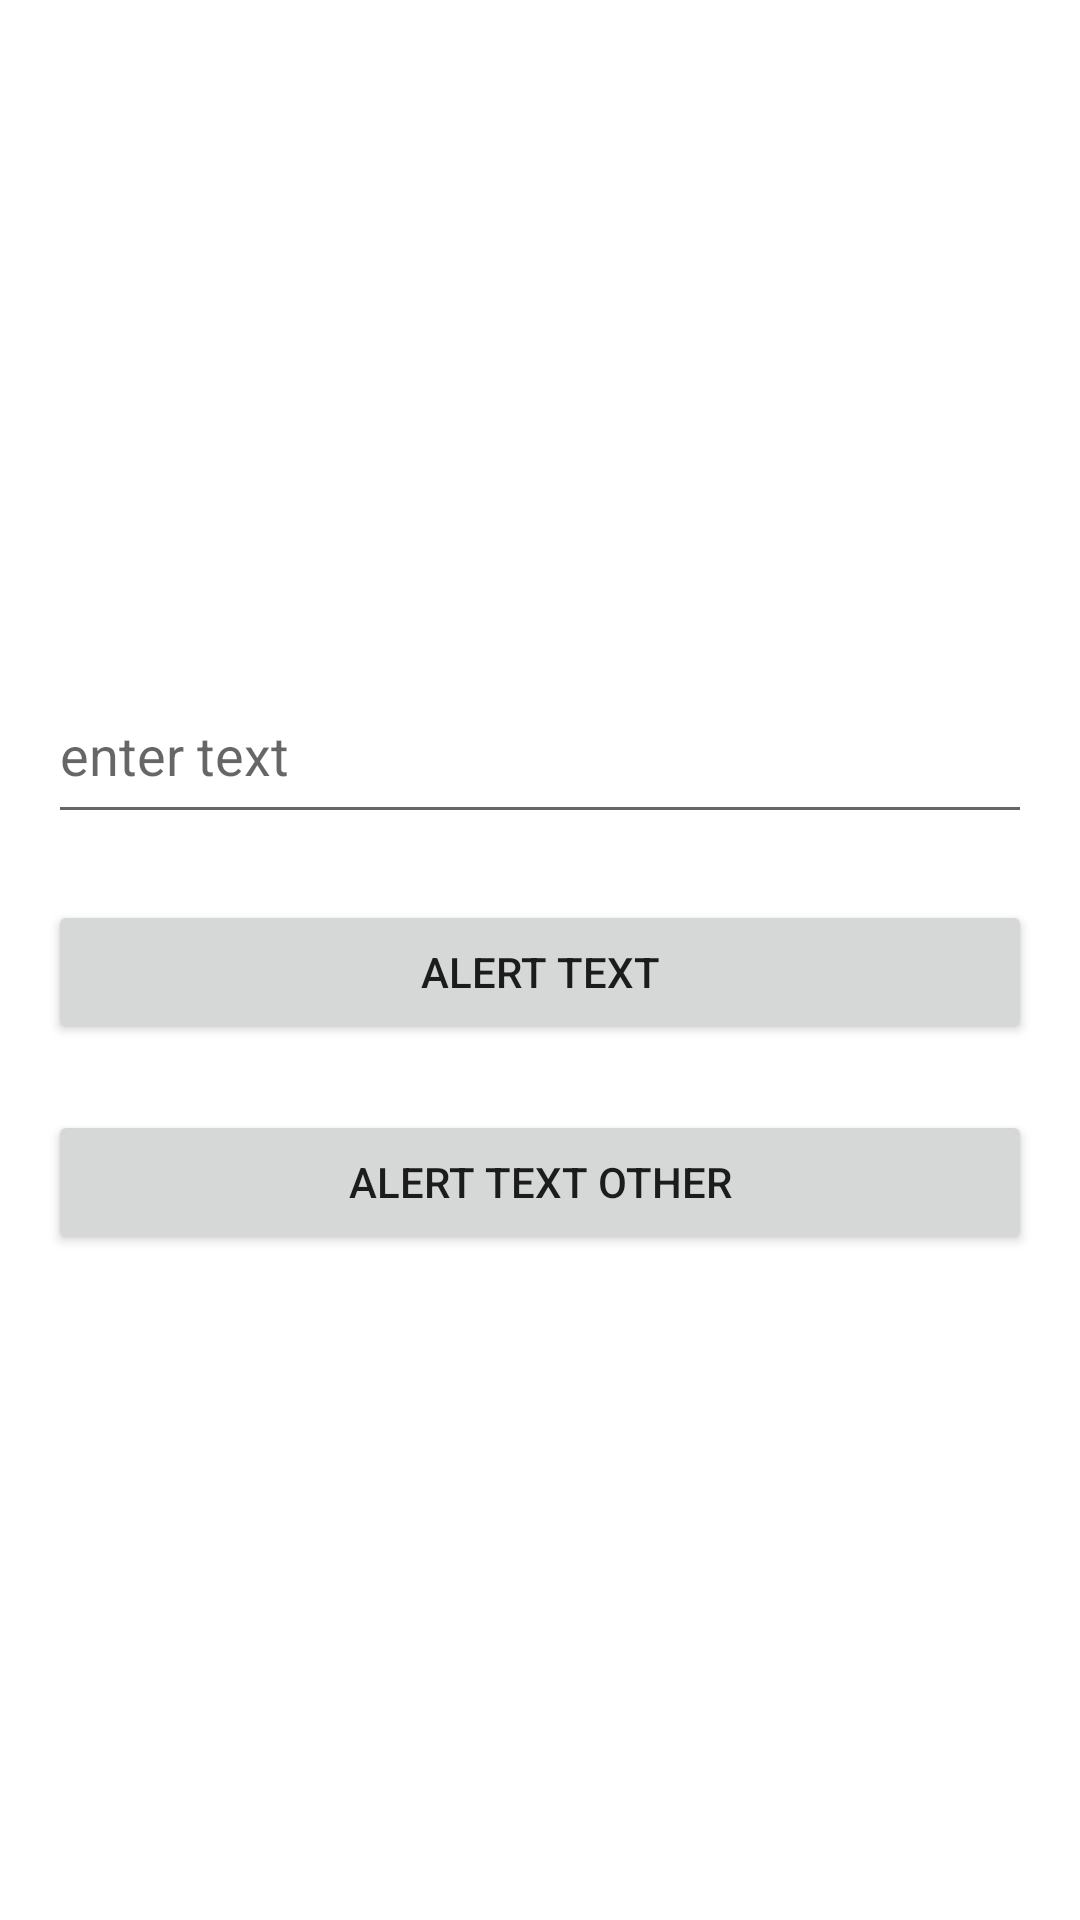

Produce the Android XML layout that renders to this screen, including the resource entries it uses.
<!-- AndroidManifest.xml: application theme Theme.Daggerhiltdemo -->
<!-- res/layout/activity_basic_diactivity.xml -->
<?xml version="1.0" encoding="utf-8"?>
<LinearLayout xmlns:android="http://schemas.android.com/apk/res/android"
    xmlns:app="http://schemas.android.com/apk/res-auto"
    xmlns:tools="http://schemas.android.com/tools"
    android:id="@+id/main"
    android:layout_width="match_parent"
    android:layout_height="match_parent"
    tools:context=".basic.BasicDIActivity"
    android:orientation="vertical"
    android:gravity="center"
    android:paddingTop="16dp"
    android:paddingStart="16dp"
    android:paddingEnd="16dp"
    android:paddingBottom="16dp">

    <EditText
        android:id="@+id/edittext"
        android:layout_width="match_parent"
        android:layout_height="56dp"
        android:inputType="text"
        android:hint="enter text"
        tools:ignore="Autofill" />

    <Button
        android:id="@+id/button"
        android:layout_width="match_parent"
        android:layout_height="wrap_content"
        android:text="Alert Text"
        android:layout_marginTop="22dp" />

    <Button
        android:id="@+id/button2"
        android:layout_width="match_parent"
        android:layout_height="wrap_content"
        android:text="Alert Text Other"
        android:layout_marginTop="22dp" />

</LinearLayout>
<!-- resources referenced by this layout -->
<resources>
  <style name="Theme.Daggerhiltdemo" parent="Theme.MaterialComponents.DayNight.DarkActionBar">
          
          <item name="colorPrimary">@color/purple_500</item>
          <item name="colorPrimaryVariant">@color/purple_700</item>
          <item name="colorOnPrimary">@color/white</item>
          
          <item name="colorSecondary">@color/teal_200</item>
          <item name="colorSecondaryVariant">@color/teal_700</item>
          <item name="colorOnSecondary">@color/black</item>
          
          <item name="android:statusBarColor">?attr/colorPrimaryVariant</item>
          
      </style>
  <color name="purple_500">#FF6200EE</color>
  <color name="purple_700">#FF3700B3</color>
  <color name="white">#FFFFFFFF</color>
  <color name="teal_200">#FF03DAC5</color>
  <color name="teal_700">#FF018786</color>
  <color name="black">#FF000000</color>
</resources>
